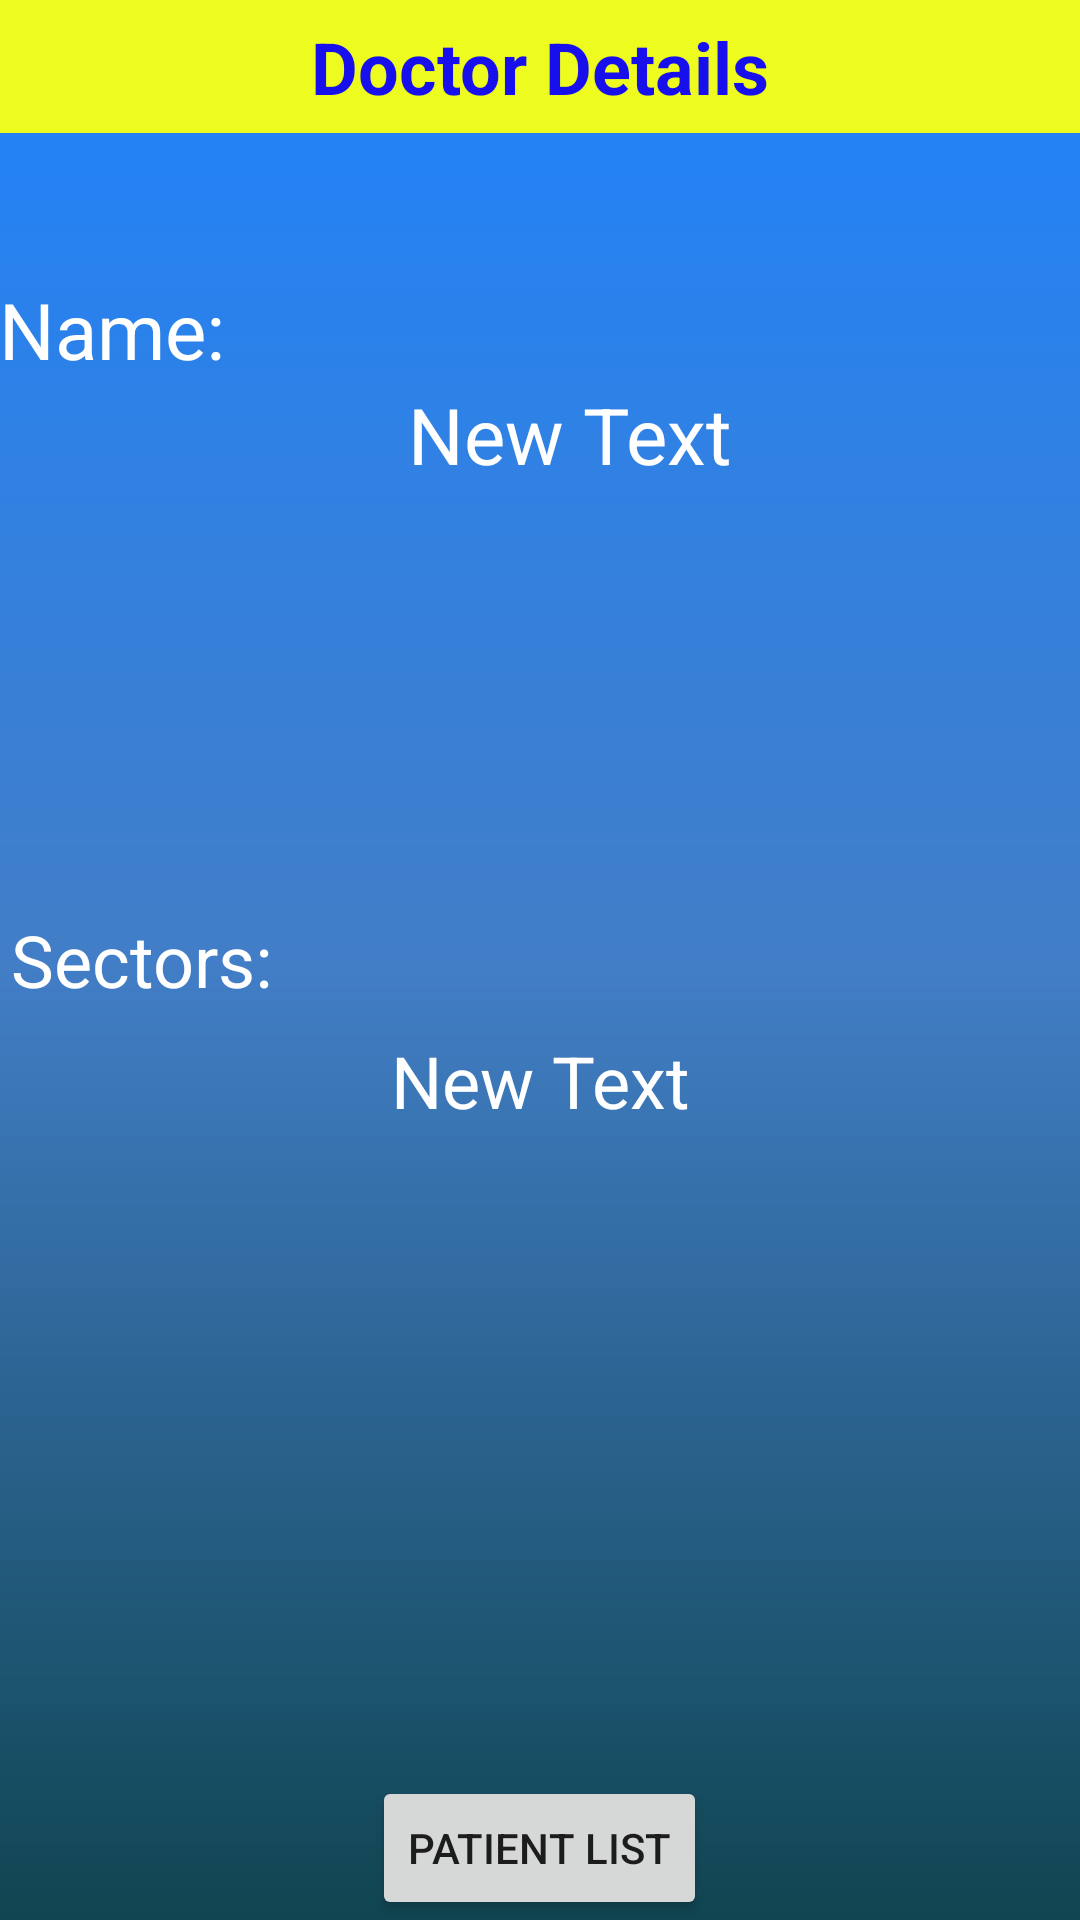

Here is an Android app screen rendered from its layout file. Give the layout XML and the strings, colors and styles it references.
<!-- AndroidManifest.xml: application theme AppTheme -->
<!-- res/layout/activity_doctor_home_page.xml -->
<?xml version="1.0" encoding="utf-8"?>
<RelativeLayout xmlns:android="http://schemas.android.com/apk/res/android"
    xmlns:tools="http://schemas.android.com/tools"
    android:layout_width="match_parent"
    android:layout_height="match_parent"
    android:background="@drawable/main_bg"
    android:paddingBottom="@dimen/activity_vertical_margin"
    android:paddingLeft="@dimen/activity_horizontal_margin"
    android:paddingRight="@dimen/activity_horizontal_margin"
    android:paddingTop="@dimen/activity_vertical_margin"
    tools:context="com.example.shaafi.mydoctor.doctor.DoctorHomePage">

    <Button
        android:id="@+id/getPatientListButton"
        android:layout_width="wrap_content"
        android:layout_height="wrap_content"
        android:layout_alignParentBottom="true"
        android:layout_centerHorizontal="true"
        android:text="Patient List" />

    <TextView
        android:id="@+id/doctorHomePageTitle"
        android:layout_width="match_parent"
        android:layout_height="wrap_content"
        android:layout_alignParentLeft="true"
        android:layout_alignParentStart="true"
        android:layout_alignParentTop="true"
        android:background="#edfc1e"
        android:gravity="center"
        android:padding="6dp"
        android:text="Doctor Details"
        android:textColor="#170fec"
        android:textSize="24sp"
        android:textStyle="bold" />

    <TextView
        android:id="@+id/docNameTitleTextView"
        android:layout_width="wrap_content"
        android:layout_height="wrap_content"
        android:layout_alignParentLeft="true"
        android:layout_alignParentStart="true"
        android:layout_below="@+id/doctorHomePageTitle"
        android:layout_marginTop="48dp"
        android:text="Name:"
        android:textColor="#ffffff"
        android:textSize="26sp" />

    <TextView
        android:id="@+id/doctorNAmeTextView"
        android:layout_width="match_parent"
        android:layout_height="wrap_content"
        android:layout_below="@+id/docNameTitleTextView"
        android:layout_marginLeft="20dp"
        android:layout_marginStart="20dp"
        android:gravity="center"
        android:text="New Text"
        android:textColor="#ffffffff"
        android:textSize="26sp" />

    <TextView
        android:id="@+id/docSectorTitleTextView"
        android:layout_width="wrap_content"
        android:layout_height="wrap_content"
        android:layout_centerVertical="true"
        android:padding="4dp"
        android:text="Sectors:"
        android:textColor="#ffffff"
        android:textSize="24sp" />

    <TextView
        android:id="@+id/doctorSectorTextView"
        android:layout_width="match_parent"
        android:layout_height="wrap_content"
        android:layout_alignParentLeft="true"
        android:layout_alignParentStart="true"
        android:layout_below="@+id/docSectorTitleTextView"
        android:gravity="center"
        android:padding="4dp"
        android:text="New Text"
        android:textColor="#ffffff"
        android:textSize="24sp" />

</RelativeLayout>
<!-- resources referenced by this layout -->
<resources>
  <!-- drawable main_bg (drawable) -->
  <?xml version="1.0" encoding="utf-8"?>
  <shape xmlns:android="http://schemas.android.com/apk/res/android"
      android:shape="rectangle">
  
      <gradient
          android:startColor="#1f83fd"
          android:endColor="#104551"
          android:centerColor="#427ec7"
          android:angle="270"/>
  
  </shape>
  <style name="AppTheme" parent="Theme.AppCompat.Light.DarkActionBar">
          
          <item name="colorPrimary">@color/colorPrimary</item>
          <item name="colorPrimaryDark">@color/colorPrimaryDark</item>
          <item name="colorAccent">@color/colorAccent</item>
      </style>
  <color name="colorPrimary">#3F51B5</color>
  <color name="colorPrimaryDark">#303F9F</color>
  <color name="colorAccent">#fd0410</color>
</resources>
